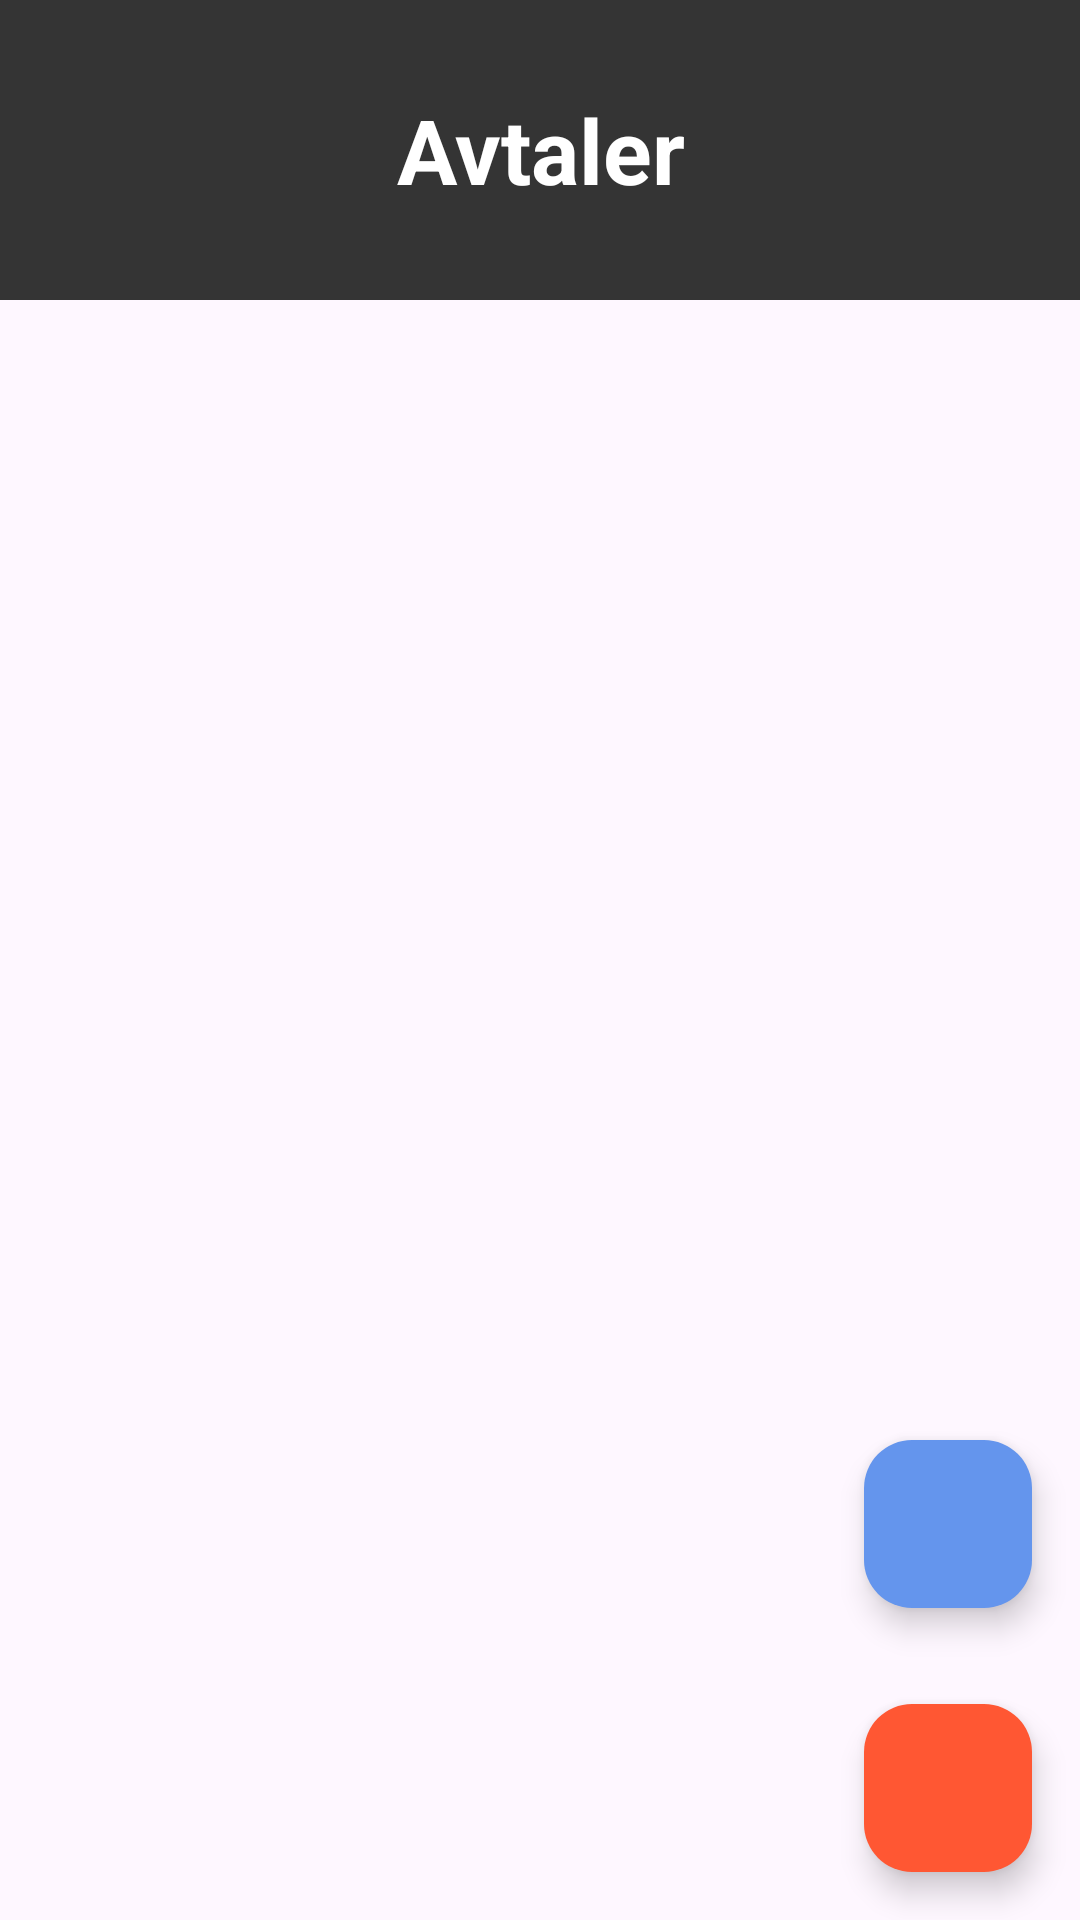

Android layout source for this screen:
<!-- AndroidManifest.xml: application theme Theme.Mappe2_s364536 -->
<!-- res/layout/fragment_avtaler.xml -->
<?xml version="1.0" encoding="utf-8"?>
<androidx.constraintlayout.widget.ConstraintLayout xmlns:android="http://schemas.android.com/apk/res/android"
    xmlns:app="http://schemas.android.com/apk/res-auto"
    android:layout_width="match_parent"
    android:layout_height="match_parent">

    <TextView
        android:id="@+id/avtalerTittel"
        android:layout_width="match_parent"
        android:layout_height="100dp"
        android:background="@color/nav_bar_color"
        android:text="@string/avtaler"
        android:textSize="30sp"
        android:textStyle="bold"
        android:textColor="@color/active"
        android:gravity="center"
        app:layout_constraintBottom_toTopOf="@+id/frameLayout"
        app:layout_constraintStart_toStartOf="parent"
        app:layout_constraintTop_toTopOf="parent" />

    <FrameLayout
        android:id="@+id/frameLayout"
        android:layout_width="match_parent"
        android:layout_height="0dp"
        android:orientation="vertical"
        app:layout_constraintBottom_toBottomOf="parent"
        app:layout_constraintEnd_toEndOf="parent"
        app:layout_constraintStart_toStartOf="parent"
        app:layout_constraintTop_toBottomOf="@+id/avtalerTittel">

        <ListView
            android:id="@+id/listView"
            android:layout_width="match_parent"
            android:layout_height="wrap_content" />

        <LinearLayout
            android:layout_width="wrap_content"
            android:layout_height="wrap_content"
            android:layout_gravity="bottom|end"
            android:orientation="vertical">

            <com.google.android.material.floatingactionbutton.FloatingActionButton
                android:id="@+id/opprett"
                android:layout_width="wrap_content"
                android:layout_height="wrap_content"
                android:layout_gravity="end|bottom"
                android:layout_margin="16dp"
                android:backgroundTint="@color/cornflower_blue"
                android:contentDescription="@string/opprett"
                android:src="@drawable/ic_add" />

            <com.google.android.material.floatingactionbutton.FloatingActionButton
                android:id="@+id/slett"
                android:layout_width="wrap_content"
                android:layout_height="wrap_content"
                android:layout_gravity="end|bottom"
                android:layout_margin="16dp"
                android:backgroundTint="@color/vermillion"
                android:contentDescription="@string/slett"
                android:src="@drawable/ic_delete" />
        </LinearLayout>
    </FrameLayout>
</androidx.constraintlayout.widget.ConstraintLayout>
<!-- resources referenced by this layout -->
<resources>
  <color name="active">#FFFFFFFF</color>
  <color name="cornflower_blue">#6495ED</color>
  <color name="nav_bar_color">#343434</color>
  <color name="vermillion">#FF5733</color>
  <string name="avtaler">Avtaler</string>
  <string name="opprett">Opprett</string>
  <string name="slett">Slett</string>
  <style name="Theme.Mappe2_s364536" parent="Base.Theme.Mappe2_s364536" />
  <style name="Base.Theme.Mappe2_s364536" parent="Theme.Material3.DayNight.NoActionBar">
          
          
          <item name="bottomNavigationStyle">@style/BottomNavigationViewStyle</item>
          <item name="android:statusBarColor">@color/nav_bar_color</item>
  
      </style>
  <style name="BottomNavigationViewStyle" parent="Widget.MaterialComponents.BottomNavigationView.Colored">
          <item name="android:background">@color/nav_bar_color</item>
          <item name="itemTextColor">@color/bottom_nav_item_color</item>
          <item name="itemIconTint">@color/bottom_nav_item_color</item>
      </style>
</resources>
